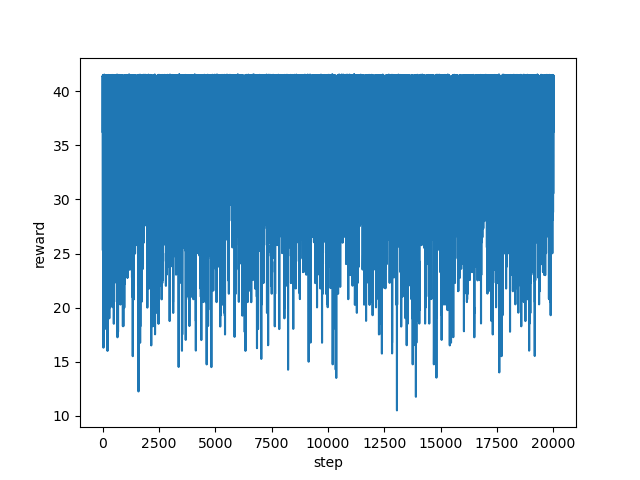

The table this chart was drawn from, first rows:
step, reward
0, 36.26
1, 36.3
2, 39.06
3, 41.32
4, 41.43
5, 41.42
6, 41.38
7, 41.4
8, 41.4
9, 41.41
10, 38.58
11, 31.5
12, 32.79
13, 31.0
14, 32.29
15, 25.29
16, 32.5
17, 41.42
18, 41.41
19, 41.39
20, 41.41
21, 41.38
22, 41.51
23, 41.41
24, 41.39
25, 41.35
26, 41.45
27, 41.39
28, 41.37
29, 41.42
30, 41.39
31, 41.46
32, 41.41
33, 41.33
34, 41.34
35, 36.32
36, 31.3
37, 29.04
38, 29.04
39, 26.01
40, 25.29
41, 16.3
42, 24.03
43, 31.79
44, 36.3
45, 33.79
46, 35.29
47, 36.28
48, 39.03
49, 41.35
50, 41.35
51, 41.35
52, 41.47
53, 41.44
54, 31.02
55, 27.51
56, 27.26
57, 26.27
58, 27.78
59, 31.78
... 19,940 more rows
